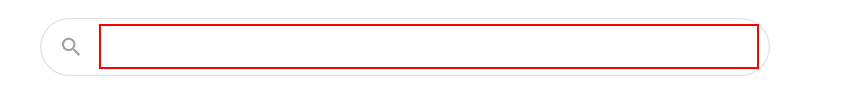
Task: This workflow gives the current time in Bucharest and displays on Output window
Workflow: Workflow

Step 1: click on the text box

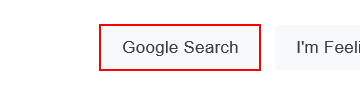
Step 2: click on the text box

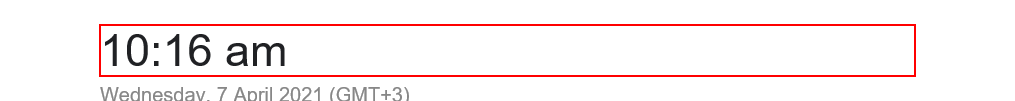
Step 3: get-text from the element

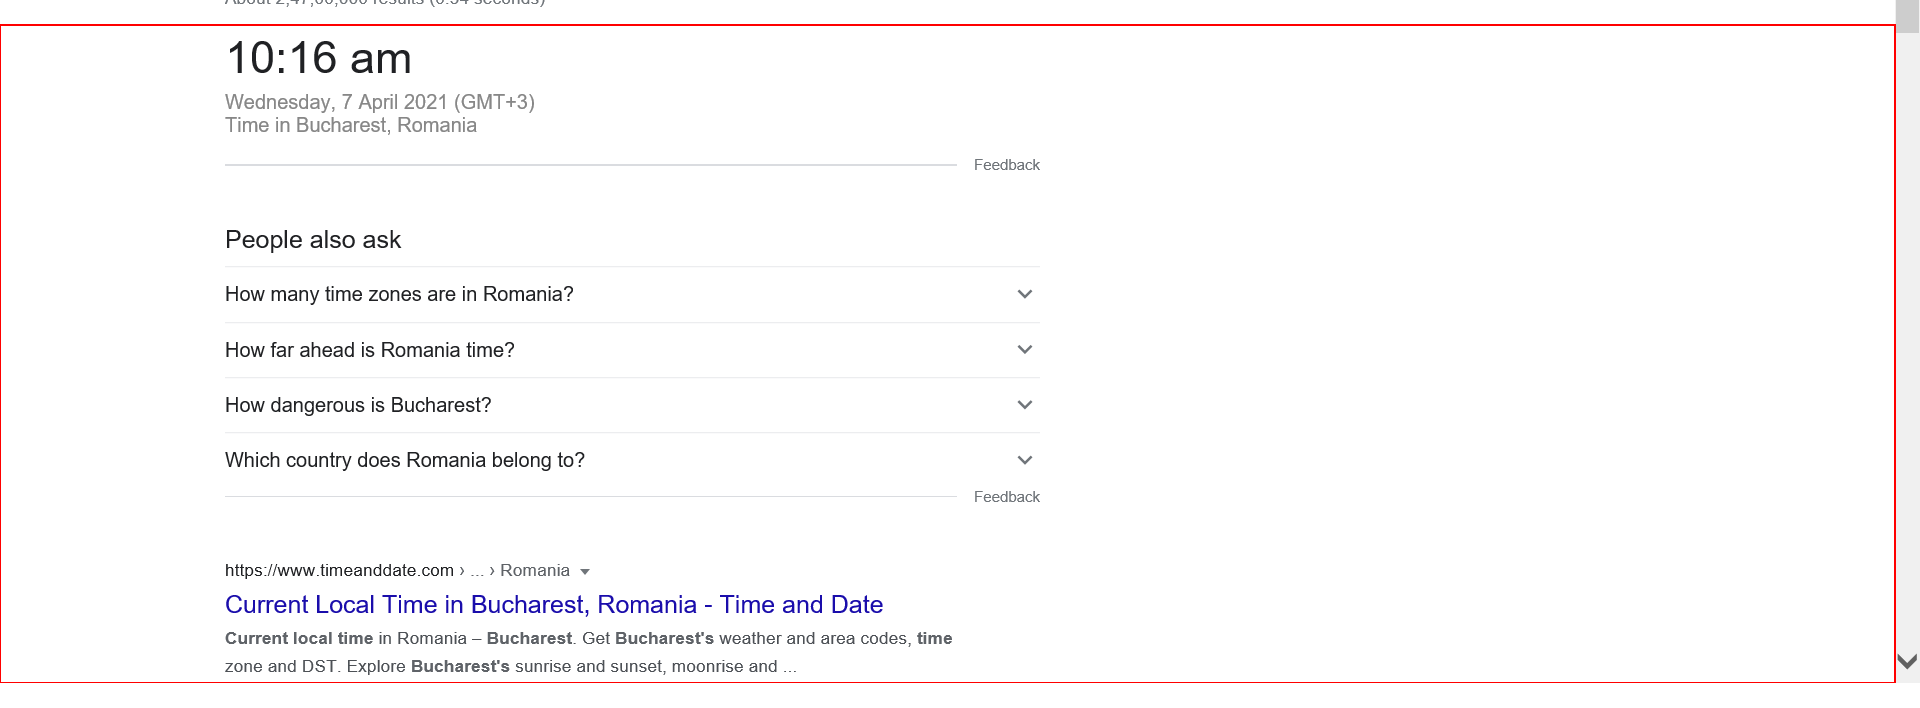
Step 4: Close Application 'DIV  rcnt' on the element 'rcnt' in window 'current time in bucharest - Google Search'